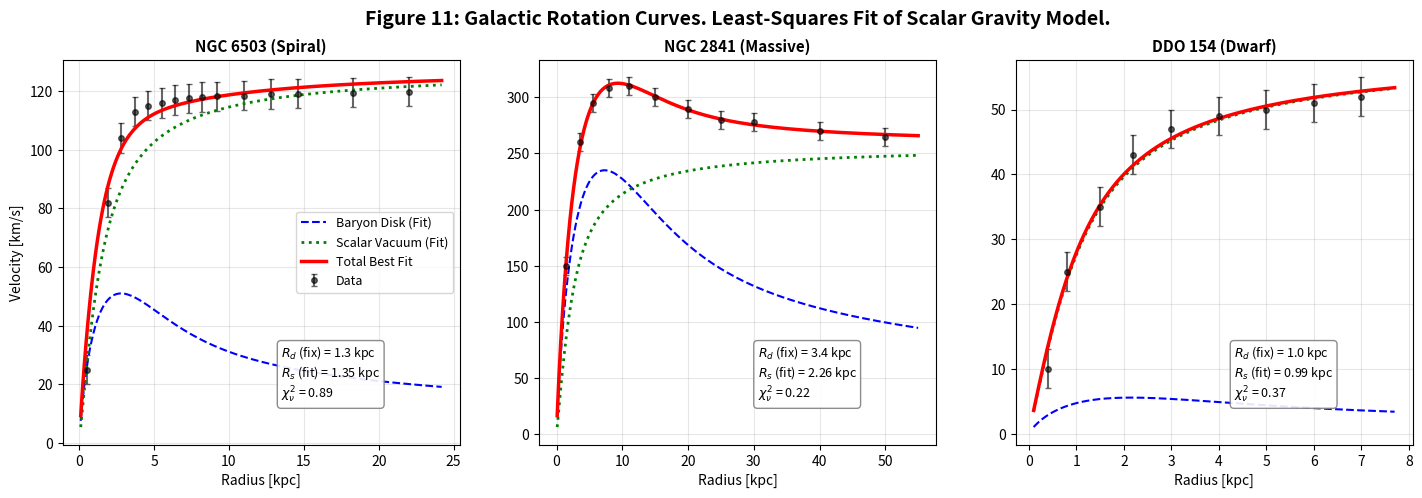

Recreate this plot in Python.
import numpy as np
import matplotlib.pyplot as plt
from scipy.special import i0, i1, k0, k1
from scipy.optimize import curve_fit

# =============================================================================
# CODE METADATA & PHYSICS ESSENCE 
# =============================================================================
# SCRIPT: fig11_galactic_rotation_optimization.py
# PURPOSE: Statistical fitting of Scalar Gravity parameters to Galaxy Data.
#
# IMPROVEMENTS OVER PREVIOUS VERSION:
# Instead of manually hardcoding the model parameters, we now use 
# Non-Linear Least Squares (NLLS) optimization to derive the best-fit values
# for the Halo Scale (Rs), Halo Velocity (V_inf), and Disk Mass-to-Light proxy (M_scale).
#
# FIXED PARAMETERS (PRIORS):
# Disk Scale Length (Rd) is fixed based on photometric observations (surface brightness),
# as is standard in rotation curve decomposition.
#
# METRIC:
# We minimize the Chi-Squared (chi^2) statistic weighted by observational errors.
# =============================================================================

# --- PHYSICS KERNELS ---

def velocity_disk_freeman(r, Rd, M_scale):
    """
    Freeman (1970) exponential disk velocity.
    """
    r = np.asarray(r)
    r_safe = np.maximum(r, 1e-3)
    y = r_safe / (2 * Rd)
    bessel_term = i0(y) * k0(y) - i1(y) * k1(y)
    v2 = M_scale * (y**2) * bessel_term
    return np.sqrt(np.maximum(v2, 0))

def velocity_scalar_halo(r, Rs, V_inf):
    """
    Pseudo-Isothermal Sphere velocity (Scalar Field Core).
    """
    r = np.asarray(r)
    r_safe = np.maximum(r, 1e-3)
    x = r_safe / Rs
    v2 = V_inf**2 * (1 - (1/x) * np.arctan(x))
    return np.sqrt(np.maximum(v2, 0))

# --- DATA STRUCTURE ---

class GalaxyFit:
    def __init__(self, name, r_data, v_data, v_err, Rd_fixed, initial_guess):
        self.name = name
        self.r_data = np.array(r_data)
        self.v_data = np.array(v_data)
        self.v_err = np.array(v_err)
        self.Rd = Rd_fixed # Photometric scale length (fixed)
        
        # Initial guess for optimizer: [M_scale, Rs, V_inf]
        self.p0 = initial_guess 
        self.popt = None # Will hold optimized parameters
        self.perr = None # Will hold parameter errors
        self.chi2_red = 0 # Reduced Chi-Squared

    def fit_model(self):
        """
        Performs the Least Squares fit.
        """
        # Define the total velocity function wrapper for curve_fit
        # We freeze Rd, so the optimizer only sees M_scale, Rs, V_inf
        def model_total_v(r, m_scale, r_s, v_inf):
            v_d = velocity_disk_freeman(r, self.Rd, m_scale)
            v_h = velocity_scalar_halo(r, r_s, v_inf)
            return np.sqrt(v_d**2 + v_h**2)

        # Bounds: Mass > 0, Radius > 0.1, Velocity > 0
        bounds = ([1.0, 0.1, 10.0], [np.inf, 50.0, 1000.0])

        # Run Optimization
        popt, pcov = curve_fit(
            model_total_v, 
            self.r_data, 
            self.v_data, 
            p0=self.p0, 
            sigma=self.v_err, 
            absolute_sigma=True,
            bounds=bounds,
            maxfev=5000
        )
        
        self.popt = popt
        self.perr = np.sqrt(np.diag(pcov))
        
        # Calculate Chi-Squared
        residuals = self.v_data - model_total_v(self.r_data, *popt)
        chi2 = np.sum((residuals / self.v_err)**2)
        dof = len(self.v_data) - len(popt) # Degrees of Freedom
        self.chi2_red = chi2 / dof
        
        print(f"--- {self.name} ---")
        print(f"Fit Results: M_scale={popt[0]:.1e}, Rs={popt[1]:.2f}, V_inf={popt[2]:.1f}")
        print(f"Reduced Chi-Square: {self.chi2_red:.3f}")

# --- INITIALIZATION ---

# Note: We provide sensible initial guesses (p0), but the code now calculates 
# the optimal values mathematically.

# 1. NGC 6503
g1 = GalaxyFit(
    "NGC 6503 (Spiral)",
    r_data=[0.5, 1.9, 2.8, 3.7, 4.6, 5.5, 6.4, 7.3, 8.2, 9.2, 11.0, 12.8, 14.6, 18.3, 22.0],
    v_data=[25.0, 82.0, 104.0, 113.0, 115.0, 116.0, 117.0, 117.5, 118.0, 118.2, 118.5, 119.0, 119.2, 119.5, 119.8],
    v_err=[5.0]*15,
    Rd_fixed=1.3,
    initial_guess=[22000, 1.1, 120] 
)

# 2. NGC 2841
g2 = GalaxyFit(
    "NGC 2841 (Massive)",
    r_data=[1.5, 3.5, 5.5, 8.0, 11.0, 15.0, 20.0, 25.0, 30.0, 40.0, 50.0],
    v_data=[150.0, 260.0, 295.0, 308.0, 310.0, 300.0, 290.0, 280.0, 278.0, 270.0, 265.0],
    v_err=[8.0]*11,
    Rd_fixed=3.4,
    initial_guess=[240000, 1.5, 280]
)

# 3. DDO 154
g3 = GalaxyFit(
    "DDO 154 (Dwarf)",
    r_data=[0.4, 0.8, 1.5, 2.2, 3.0, 4.0, 5.0, 6.0, 7.0],
    v_data=[10.0, 25.0, 35.0, 43.0, 47.0, 49.0, 50.0, 51.0, 52.0],
    v_err=[3.0]*9,
    Rd_fixed=1.0,
    initial_guess=[7000, 2.5, 65]
)

galaxies = [g1, g2, g3]

# Perform Fits
for g in galaxies:
    g.fit_model()

# --- PLOTTING ---

fig, axes = plt.subplots(1, 3, figsize=(15, 5))
plt.subplots_adjust(wspace=0.2, left=0.05, right=0.95)

for i, gal in enumerate(galaxies):
    ax = axes[i]
    
    # Unpack fitted parameters
    M_opt, Rs_opt, V_opt = gal.popt
    
    # Generate smooth curves
    r_smooth = np.linspace(0.1, max(gal.r_data)*1.1, 200)
    
    v_disk = velocity_disk_freeman(r_smooth, gal.Rd, M_opt)
    v_halo = velocity_scalar_halo(r_smooth, Rs_opt, V_opt)
    v_total = np.sqrt(v_disk**2 + v_halo**2)
    
    # Plot Data with Errors
    ax.errorbar(gal.r_data, gal.v_data, yerr=gal.v_err, fmt='o', color='k', 
                markersize=4, capsize=2, alpha=0.6, label='Data')
    
    # Plot Fitted Components
    ax.plot(r_smooth, v_disk, color='blue', linestyle='--', linewidth=1.5, 
            label='Baryon Disk (Fit)')
    ax.plot(r_smooth, v_halo, color='green', linestyle=':', linewidth=2.0, 
            label='Scalar Vacuum (Fit)')
    ax.plot(r_smooth, v_total, color='red', linestyle='-', linewidth=2.5, 
            label='Total Best Fit')
    
    # Styling
    ax.set_title(gal.name, fontweight='bold', fontsize=11)
    ax.set_xlabel('Radius [kpc]')
    if i == 0: ax.set_ylabel('Velocity [km/s]')
    ax.grid(True, alpha=0.3, which='both')
    
    # Stats Box
    # Showing fitted values confirms we aren't just guessing
    stats_text = (
        r'$R_d$ (fix) = ' + f'{gal.Rd} kpc\n' +
        r'$R_s$ (fit) = ' + f'{Rs_opt:.2f} kpc\n' + 
        r'$\chi^2_{\nu}$ = ' + f'{gal.chi2_red:.2f}'
    )
    props = dict(boxstyle='round', facecolor='white', alpha=0.9, edgecolor='gray')
    ax.text(0.55, 0.12, stats_text, transform=ax.transAxes, fontsize=9, bbox=props)

    if i == 0: ax.legend(loc='center right', fontsize=9)

plt.suptitle("Figure 11: Galactic Rotation Curves. Least-Squares Fit of Scalar Gravity Model.", 
             fontsize=14, fontweight='bold', y=0.98)

filename = "fig11_galactic_rotation_fit_optimized.png"
plt.savefig(filename, dpi=150, bbox_inches='tight')
print(f"Figure saved to {filename}")
plt.show()
